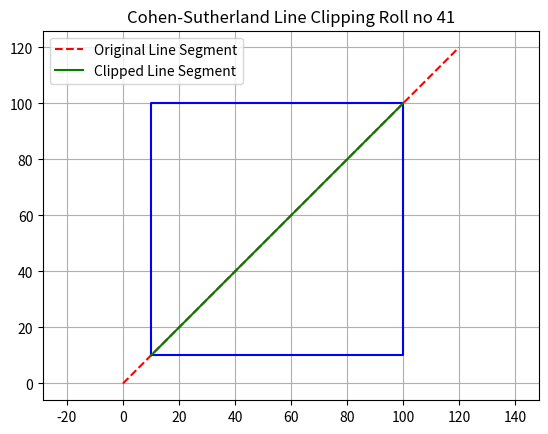

Python code for this plot:
import matplotlib.pyplot as plt

# Define the regions
INSIDE = 0
LEFT = 1
RIGHT = 2
BOTTOM = 4
TOP = 8

def find_code(x, y, xmin, ymin, xmax, ymax):
    code = INSIDE
    if x < xmin:
        code = code + LEFT
    elif x > xmax:
        code = code + RIGHT
    if y < ymin:
        code = code + BOTTOM
    elif y > ymax:
        code = code + TOP
    return code

def cohen_sutherland(x1, y1, x2, y2, xmin, ymin, xmax, ymax):
    code1 = find_code(x1, y1, xmin, ymin, xmax, ymax)
    code2 = find_code(x2, y2, xmin, ymin, xmax, ymax)

    while True:
        if code1 == 0 and code2 == 0:  # Both endpoints are inside
            return x1, y1, x2, y2
        elif (code1 & code2) != 0:  # Both endpoints are outside
            return None
        
        # Choose an endpoint to clip
        if code1 != 0:
            code_out = code1
        else:
            code_out = code2

        # Find the intersection point
        if code_out & TOP:  # point is above the clip window
            x = x1 + (x2 - x1) * (ymax - y1) / (y2 - y1)
            y = ymax
        elif code_out & BOTTOM:  # point is below the clip window
            x = x1 + (x2 - x1) * (ymin - y1) / (y2 - y1)
            y = ymin
        elif code_out & RIGHT:  # point is to the right of the clip window
            y = y1 + (y2 - y1) * (xmax - x1) / (x2 - x1)
            x = xmax
        elif code_out & LEFT:  # point is to the left of the clip window
            y = y1 + (y2 - y1) * (xmin - x1) / (x2 - x1)
            x = xmin

        # Replace the outside point with the intersection point
        if code_out == code1:
            x1, y1 = x, y
            code1 = find_code(x1, y1, xmin, ymin, xmax, ymax)
        else:
            x2, y2 = x, y
            code2 = find_code(x2, y2, xmin, ymin, xmax, ymax)

def draw(original, clipped, xmin, ymin, xmax, ymax):
    # Draw the clipping rectangle
    plt.plot([xmin, xmax, xmax, xmin, xmin], [ymin, ymin, ymax, ymax, ymin], 'b-')
    
    # Draw the original line segment
    x1, y1, x2, y2 = original
    plt.plot([x1, x2], [y1, y2], 'r--', label='Original Line Segment')
    
    # Draw the clipped line segment if it exists
    if clipped is not None:
        cx1, cy1, cx2, cy2 = clipped
        plt.plot([cx1, cx2], [cy1, cy2], 'g-', label='Clipped Line Segment')
    
    plt.title("Cohen-Sutherland Line Clipping Roll no 41")
    plt.axis("equal")
    plt.grid(True)
    plt.legend()
    plt.show()

# Define the clipping window and the original line
xmin, ymin = 10, 10
xmax, ymax = 100, 100
original = (0, 0, 120, 120)

# Perform the clipping
clipped = cohen_sutherland(0, 0, 120, 120, xmin, ymin, xmax, ymax)

# Draw the results
draw(original, clipped, xmin, ymin, xmax, ymax)
